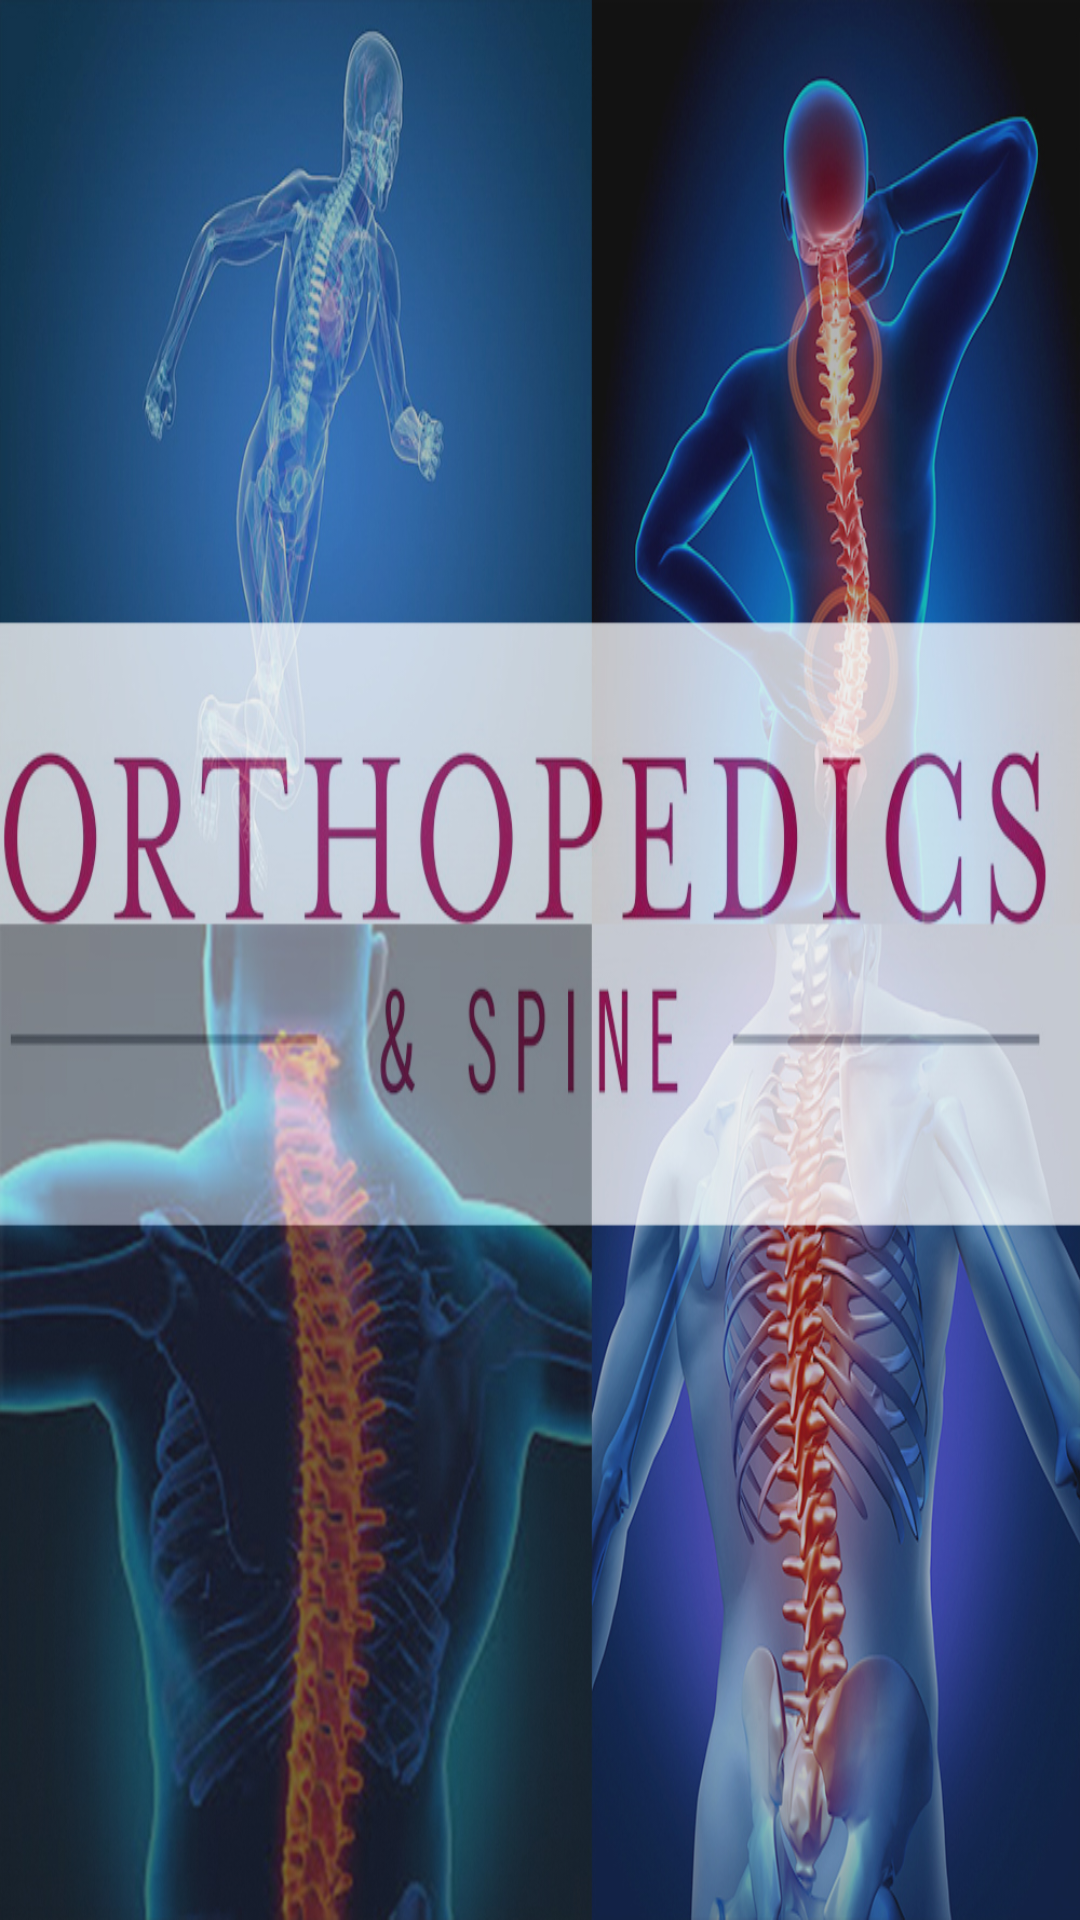

Produce the Android XML layout that renders to this screen, including the resource entries it uses.
<!-- AndroidManifest.xml: application theme AppTheme -->
<!-- res/layout/splashscreen.xml -->
<?xml version="1.0" encoding="utf-8"?>

<LinearLayout xmlns:android="http://schemas.android.com/apk/res/android"
    android:layout_width="match_parent"
    android:layout_height="match_parent"
    android:background="@drawable/orthopedicandspine"
    android:orientation="vertical" >

</LinearLayout>
<!-- resources referenced by this layout -->
<resources>
  <!-- drawable orthopedicandspine: jpg bitmap (drawable-hdpi, 530224 bytes) -->
  <style name="AppTheme" parent="AppBaseTheme">
          
      </style>
  <style name="AppBaseTheme" parent="Theme.AppCompat.Light">
          
      </style>
</resources>
